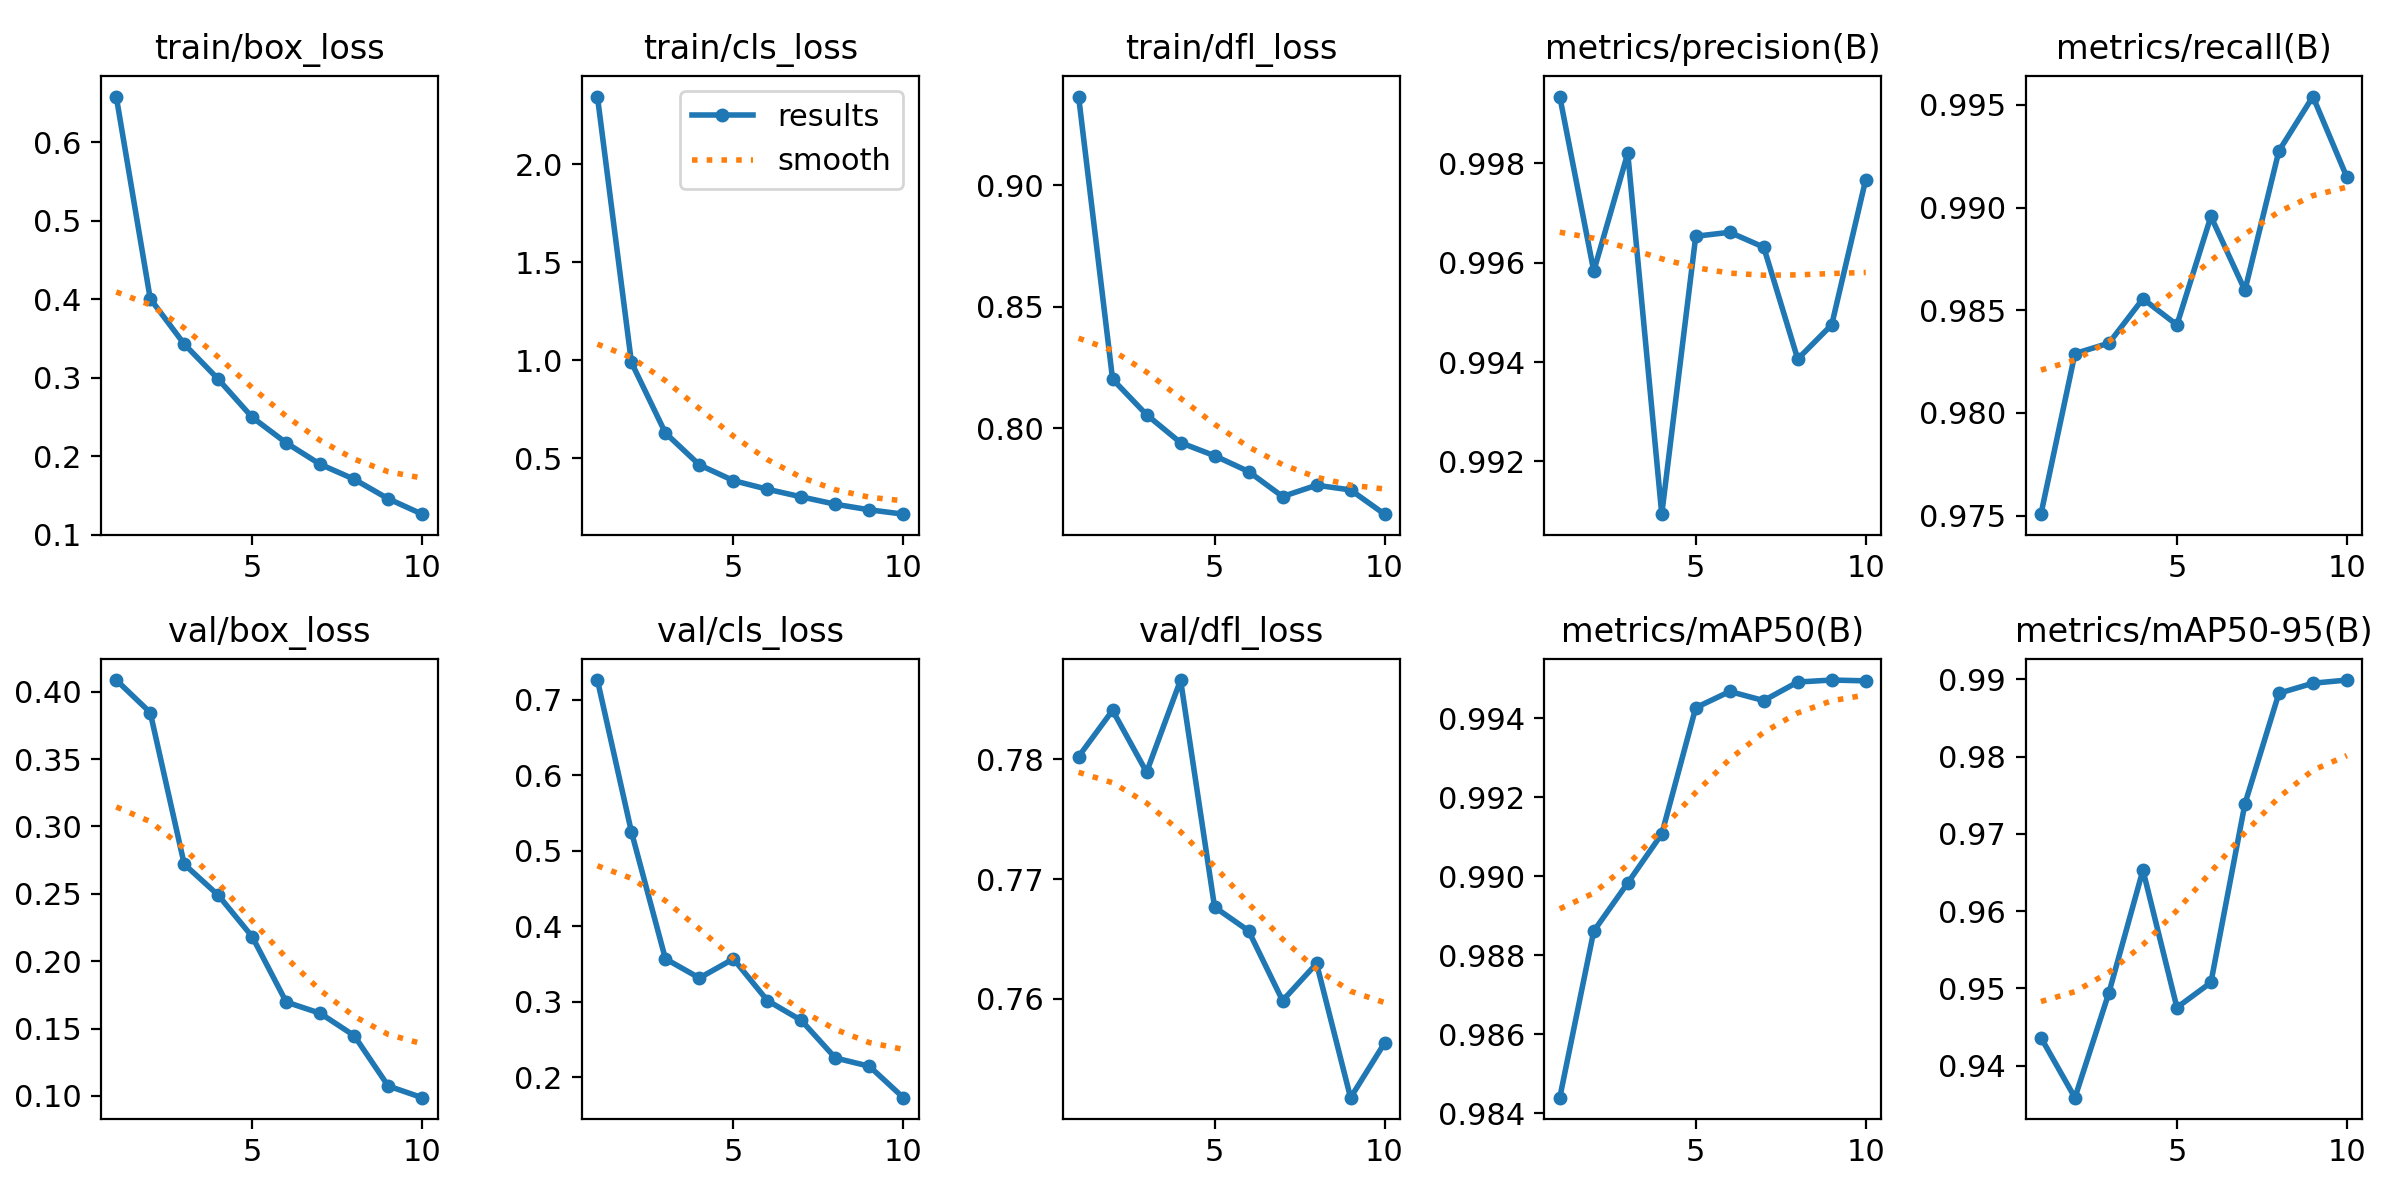

Data behind this chart, as committed beside it:
epoch, time, train/box_loss, train/cls_loss, train/dfl_loss, metrics/precision(B), metrics/recall(B), metrics/mAP50(B), metrics/mAP50-95(B), val/box_loss, val/cls_loss, val/dfl_loss, lr/pg0, lr/pg1, lr/pg2
1, 71.57, 0.658, 2.346, 0.9364, 0.9993, 0.9751, 0.9844, 0.9436, 0.4086, 0.7264, 0.7802, 0.0003019, 0.0003019, 0.0003019
2, 118, 0.4004, 0.99, 0.8202, 0.9958, 0.9829, 0.9886, 0.9359, 0.3845, 0.5253, 0.7841, 0.000545, 0.000545, 0.000545
3, 162.2, 0.3426, 0.6299, 0.8056, 0.9982, 0.9834, 0.9898, 0.9495, 0.272, 0.3571, 0.7789, 0.0007281, 0.0007281, 0.0007281
4, 206.1, 0.2979, 0.4669, 0.7941, 0.9909, 0.9856, 0.9911, 0.9653, 0.249, 0.3316, 0.7866, 0.000639, 0.000639, 0.000639
5, 249.6, 0.2493, 0.3869, 0.7887, 0.9965, 0.9843, 0.9943, 0.9475, 0.2182, 0.3569, 0.7677, 0.000549, 0.000549, 0.000549
6, 293.4, 0.2167, 0.3428, 0.7823, 0.9966, 0.9896, 0.9947, 0.9508, 0.1697, 0.3017, 0.7657, 0.000459, 0.000459, 0.000459
7, 336.8, 0.1894, 0.3039, 0.772, 0.9963, 0.986, 0.9944, 0.9739, 0.1613, 0.2754, 0.7599, 0.0003691, 0.0003691, 0.0003691
8, 380.5, 0.1704, 0.2662, 0.7766, 0.9941, 0.9928, 0.9949, 0.9882, 0.1447, 0.2256, 0.763, 0.0002791, 0.0002791, 0.0002791
9, 424.1, 0.1456, 0.2378, 0.7747, 0.9948, 0.9954, 0.995, 0.9895, 0.1073, 0.2147, 0.7518, 0.0001891, 0.0001891, 0.0001891
10, 467.7, 0.1259, 0.2156, 0.7647, 0.9977, 0.9915, 0.995, 0.9899, 0.09866, 0.173, 0.7563, 9.9081e-05, 9.9081e-05, 9.9081e-05
